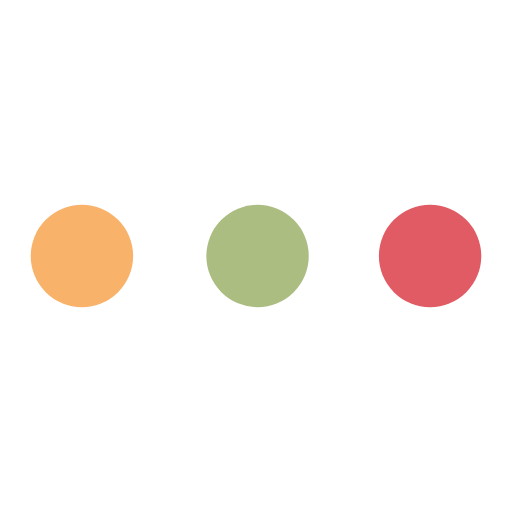
t = 0.00 s
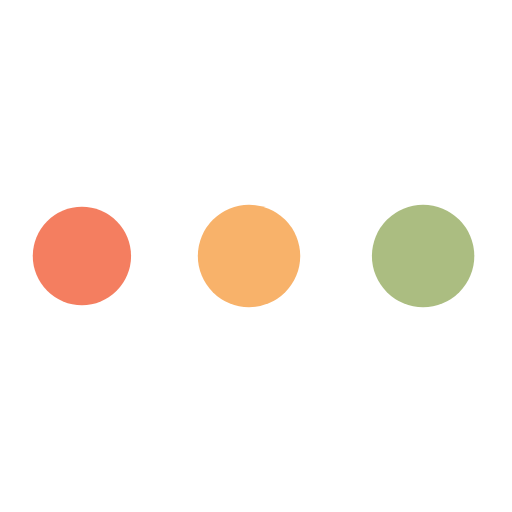
t = 0.99 s
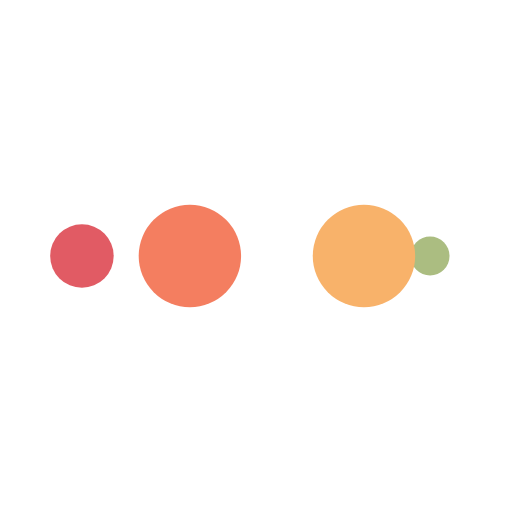
t = 1.65 s
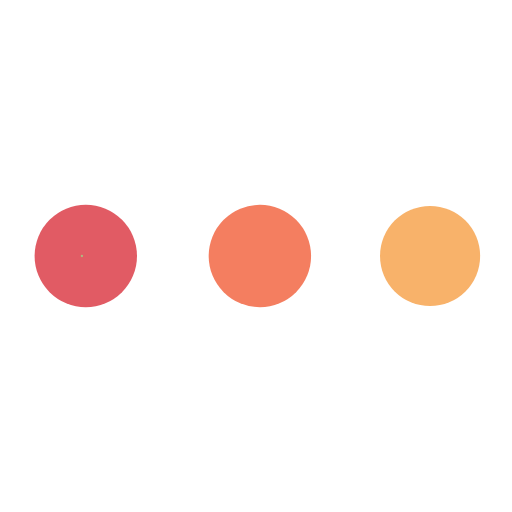
t = 2.63 s
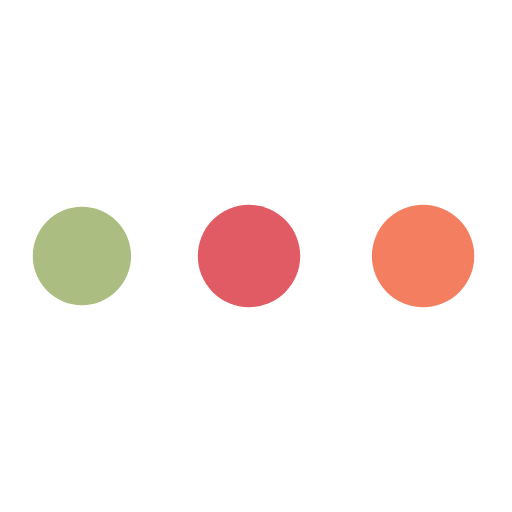
t = 3.62 s
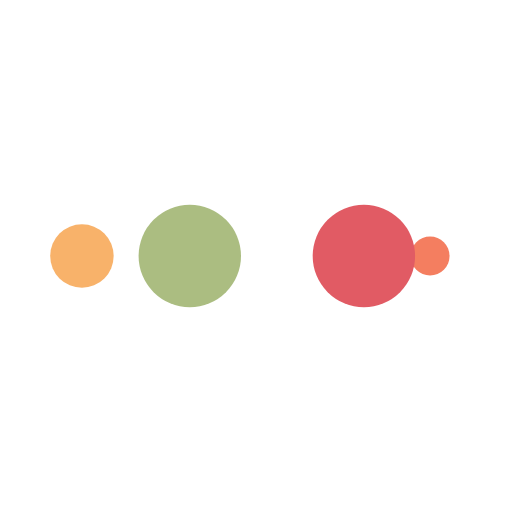
t = 4.28 s

The animated SVG that drew these frames (rendered in a browser with its animation timeline set to each time). Animation: 10 SMIL elements (animate=10); one cycle of 5.26 s, repeats indefinitely.

<?xml version="1.0" encoding="utf-8"?>
<svg xmlns="http://www.w3.org/2000/svg" xmlns:xlink="http://www.w3.org/1999/xlink" style="margin: auto; background: rgb(255, 255, 255); display: block; shape-rendering: auto;" width="200px" height="200px" viewBox="0 0 100 100" preserveAspectRatio="xMidYMid">
<circle cx="84" cy="50" r="10" fill="#e15b64">
    <animate attributeName="r" repeatCount="indefinite" dur="1.3157894736842106s" calcMode="spline" keyTimes="0;1" values="10;0" keySplines="0 0.5 0.5 1" begin="0s"></animate>
    <animate attributeName="fill" repeatCount="indefinite" dur="5.2631578947368425s" calcMode="discrete" keyTimes="0;0.25;0.5;0.75;1" values="#e15b64;#abbd81;#f8b26a;#f47e60;#e15b64" begin="0s"></animate>
</circle><circle cx="16" cy="50" r="10" fill="#e15b64">
  <animate attributeName="r" repeatCount="indefinite" dur="5.2631578947368425s" calcMode="spline" keyTimes="0;0.25;0.5;0.75;1" values="0;0;10;10;10" keySplines="0 0.5 0.5 1;0 0.5 0.5 1;0 0.5 0.5 1;0 0.5 0.5 1" begin="0s"></animate>
  <animate attributeName="cx" repeatCount="indefinite" dur="5.2631578947368425s" calcMode="spline" keyTimes="0;0.25;0.5;0.75;1" values="16;16;16;50;84" keySplines="0 0.5 0.5 1;0 0.5 0.5 1;0 0.5 0.5 1;0 0.5 0.5 1" begin="0s"></animate>
</circle><circle cx="50" cy="50" r="10" fill="#f47e60">
  <animate attributeName="r" repeatCount="indefinite" dur="5.2631578947368425s" calcMode="spline" keyTimes="0;0.25;0.5;0.75;1" values="0;0;10;10;10" keySplines="0 0.5 0.5 1;0 0.5 0.5 1;0 0.5 0.5 1;0 0.5 0.5 1" begin="-1.3157894736842106s"></animate>
  <animate attributeName="cx" repeatCount="indefinite" dur="5.2631578947368425s" calcMode="spline" keyTimes="0;0.25;0.5;0.75;1" values="16;16;16;50;84" keySplines="0 0.5 0.5 1;0 0.5 0.5 1;0 0.5 0.5 1;0 0.5 0.5 1" begin="-1.3157894736842106s"></animate>
</circle><circle cx="84" cy="50" r="10" fill="#f8b26a">
  <animate attributeName="r" repeatCount="indefinite" dur="5.2631578947368425s" calcMode="spline" keyTimes="0;0.25;0.5;0.75;1" values="0;0;10;10;10" keySplines="0 0.5 0.5 1;0 0.5 0.5 1;0 0.5 0.5 1;0 0.5 0.5 1" begin="-2.6315789473684212s"></animate>
  <animate attributeName="cx" repeatCount="indefinite" dur="5.2631578947368425s" calcMode="spline" keyTimes="0;0.25;0.5;0.75;1" values="16;16;16;50;84" keySplines="0 0.5 0.5 1;0 0.5 0.5 1;0 0.5 0.5 1;0 0.5 0.5 1" begin="-2.6315789473684212s"></animate>
</circle><circle cx="16" cy="50" r="10" fill="#abbd81">
  <animate attributeName="r" repeatCount="indefinite" dur="5.2631578947368425s" calcMode="spline" keyTimes="0;0.25;0.5;0.75;1" values="0;0;10;10;10" keySplines="0 0.5 0.5 1;0 0.5 0.5 1;0 0.5 0.5 1;0 0.5 0.5 1" begin="-3.9473684210526314s"></animate>
  <animate attributeName="cx" repeatCount="indefinite" dur="5.2631578947368425s" calcMode="spline" keyTimes="0;0.25;0.5;0.75;1" values="16;16;16;50;84" keySplines="0 0.5 0.5 1;0 0.5 0.5 1;0 0.5 0.5 1;0 0.5 0.5 1" begin="-3.9473684210526314s"></animate>
</circle>
<!-- [ldio] generated by https://loading.io/ --></svg>